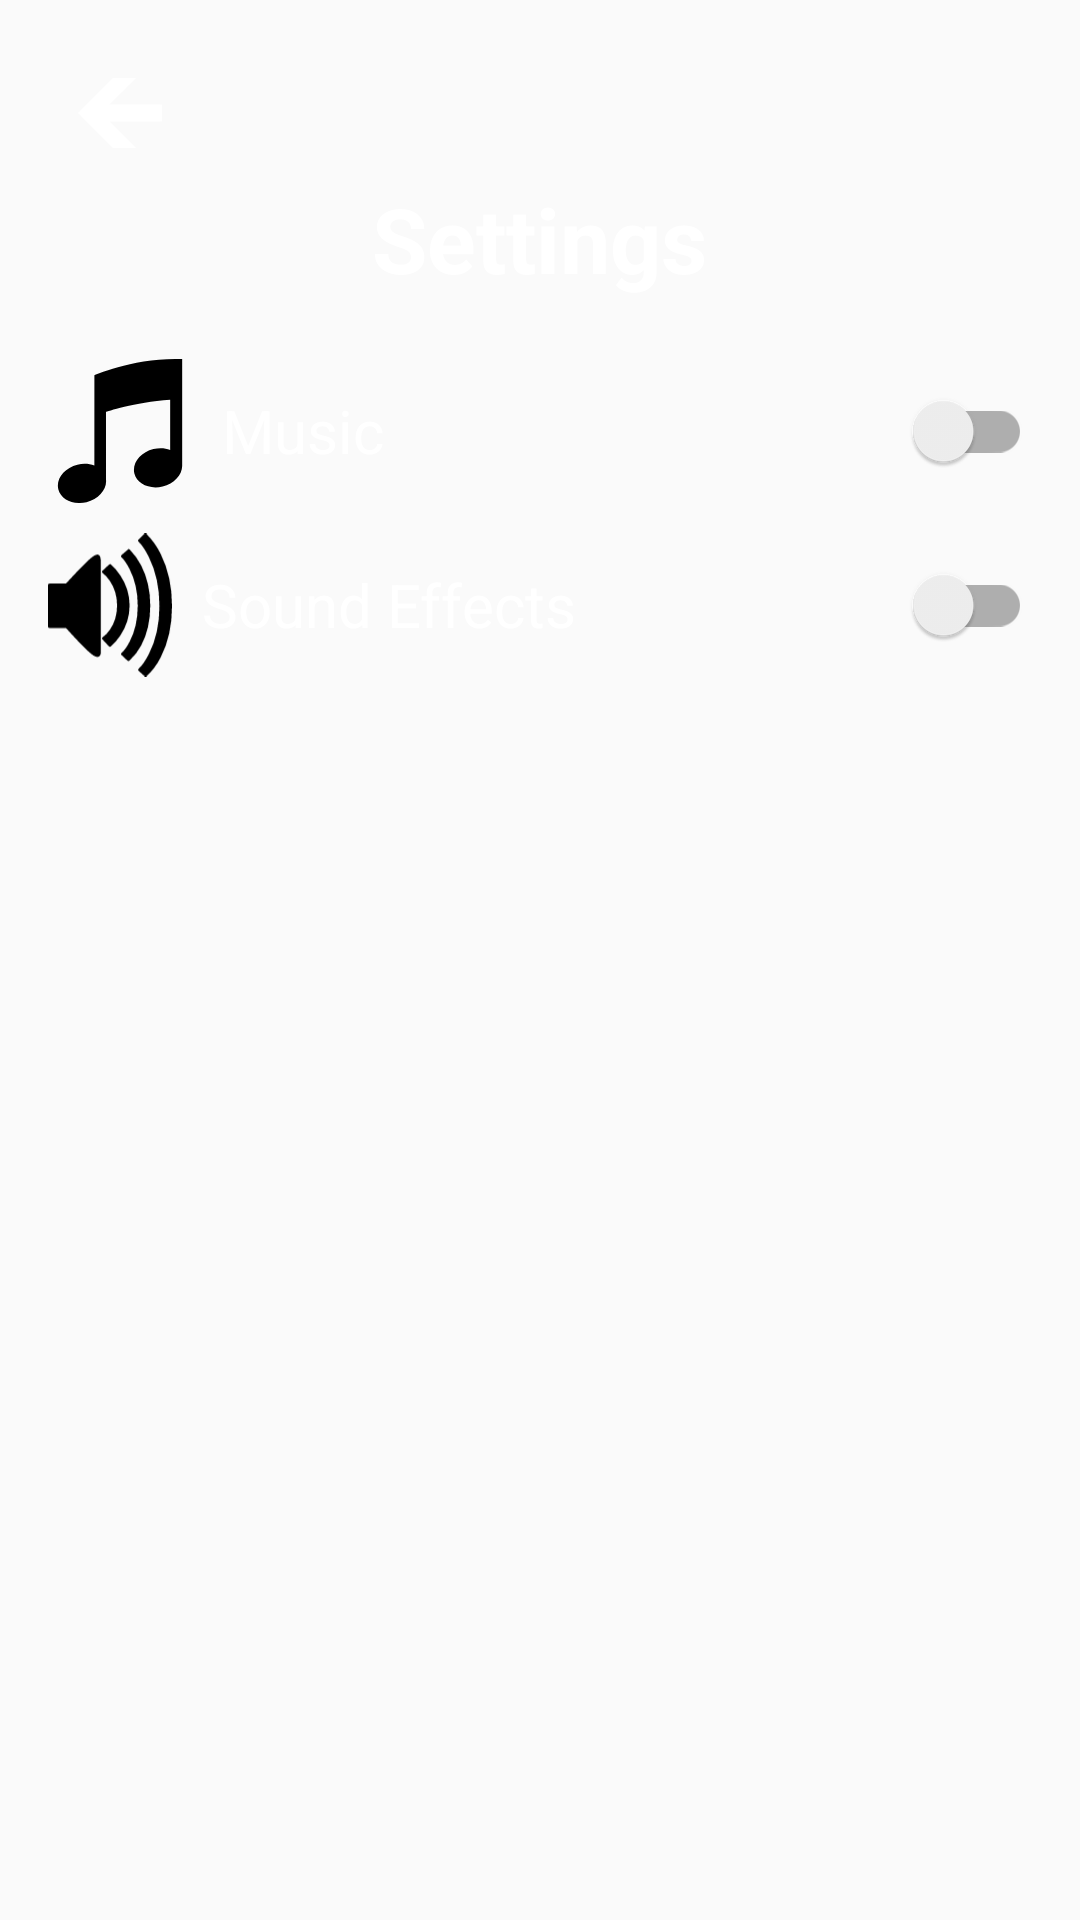

Produce the Android XML layout that renders to this screen, including the resource entries it uses.
<!-- AndroidManifest.xml: application theme Theme.MyApplication -->
<!-- res/layout/activity_options.xml -->
<LinearLayout xmlns:android="http://schemas.android.com/apk/res/android"
    xmlns:app="http://schemas.android.com/apk/res-auto"
    xmlns:tools="http://schemas.android.com/tools"
    android:layout_width="match_parent"
    android:layout_height="match_parent"
    android:background="@drawable/ic_waterclour_background2"
    android:orientation="vertical"
    android:padding="16dp">

    <ImageView
        android:id="@+id/backButton"
        android:layout_width="wrap_content"
        android:layout_height="wrap_content"
        android:adjustViewBounds="true"
        android:cropToPadding="true"
        android:maxWidth="48dp"
        android:maxHeight="48dp"
        android:onClick="onBackButtonClicked"
        android:padding="10dp"
        android:scaleType="fitStart"
        app:srcCompat="@drawable/left_arrow" />
    <TextView
        android:layout_width="wrap_content"
        android:layout_height="wrap_content"
        android:layout_gravity="center_horizontal"
        android:layout_marginBottom="20dp"
        android:text="@string/settings"
        android:textSize="30sp"
        android:textColor="@android:color/white"
        android:textStyle="bold" />

    <LinearLayout
        android:layout_width="match_parent"
        android:layout_height="wrap_content"
        android:layout_marginBottom="10dp"
        android:gravity="center_vertical"
        android:orientation="horizontal">

        <ImageView
            android:layout_width="wrap_content"
            android:layout_height="match_parent"
            android:adjustViewBounds="true"
            android:cropToPadding="true"
            android:maxWidth="48dp"
            android:maxHeight="48dp"
            android:scaleType="fitCenter"
            app:srcCompat="@drawable/music_note" />

        <TextView
            android:layout_width="0dp"
            android:layout_height="wrap_content"
            android:layout_weight="1"
            android:paddingStart="10dp"
            android:text="Music"
            android:textSize="20sp"
            android:textColor="@android:color/white" />

        <androidx.appcompat.widget.SwitchCompat
            android:id="@+id/musicSwitch"
            android:layout_width="wrap_content"
            android:layout_height="wrap_content"
            android:minWidth="48dp"
            android:minHeight="48dp" />


    </LinearLayout>

    <LinearLayout
        android:layout_width="match_parent"
        android:layout_height="wrap_content"
        android:gravity="center_vertical"
        android:orientation="horizontal">

        <ImageView
            android:layout_width="wrap_content"
            android:layout_height="wrap_content"
            android:adjustViewBounds="true"
            android:cropToPadding="true"
            android:maxWidth="48dp"
            android:maxHeight="48dp"
            android:scaleType="fitCenter"
            app:srcCompat="@drawable/speaker" />

        <TextView
            android:layout_width="0dp"
            android:layout_height="wrap_content"
            android:layout_weight="1"
            android:paddingStart="10dp"
            android:text="Sound Effects"
            android:textSize="20sp"
            android:textColor="@android:color/white" />

        <androidx.appcompat.widget.SwitchCompat
            android:id="@+id/soundEffectsSwitch"
            android:layout_width="wrap_content"
            android:layout_height="wrap_content"
            android:minWidth="48dp"
            android:minHeight="48dp" />

    </LinearLayout>


</LinearLayout>
<!-- resources referenced by this layout -->
<resources>
  <!-- drawable left_arrow (drawable) -->
  <vector xmlns:android="http://schemas.android.com/apk/res/android"
      android:width="431.32dp"
      android:height="360.61dp"
      android:viewportWidth="431.32"
      android:viewportHeight="360.61">
    <path
        android:pathData="m180.2,360.4l-180.2,-180.2 180.2,-180.2h118.85l-137.06,137.07h269.33v87.22h-268.37l136.31,136.32 -119.06,-0.21z"
        android:fillColor="#ffffff"/>
  </vector>
  <!-- drawable music_note (drawable) -->
  <vector xmlns:android="http://schemas.android.com/apk/res/android"
      android:width="100dp"
      android:height="100dp"
      android:viewportWidth="100"
      android:viewportHeight="100">
    <path
        android:pathData="m93.16,0.07c-33.5,-1.11 -60.94,11.24 -60.94,11.24l-0.02,62.71c-3.41,-1.35 -7.56,-1.67 -11.77,-0.65 -9.08,2.21 -15.03,9.82 -13.28,17.01s10.52,11.23 19.61,9.02c8.56,-2.08 14.34,-8.97 13.51,-15.77v-46.85s19.4,-6.78 44.57,-8.48v34.85c-3.37,-1.29 -7.44,-1.59 -11.58,-0.58 -9.08,2.21 -15.03,9.82 -13.28,17.01 1.75,7.19 10.52,11.22 19.61,9.02 7.93,-1.93 13.47,-7.98 13.59,-14.26l0,0v-74.25z"
        android:fillColor="#000000"/>
  </vector>
  <!-- drawable speaker: vector/xml drawable (drawable, 2777 chars, omitted) -->
  <string name="settings">Settings</string>
  <style name="Theme.MyApplication" parent="Theme.AppCompat.Light.NoActionBar">
  
              <item name="colorPrimary">#673AB7</item> 
              <item name="colorPrimaryDark">#512DA8</item> 
              <item name="colorAccent">#29B6F6</item> 
  
      </style>
</resources>
